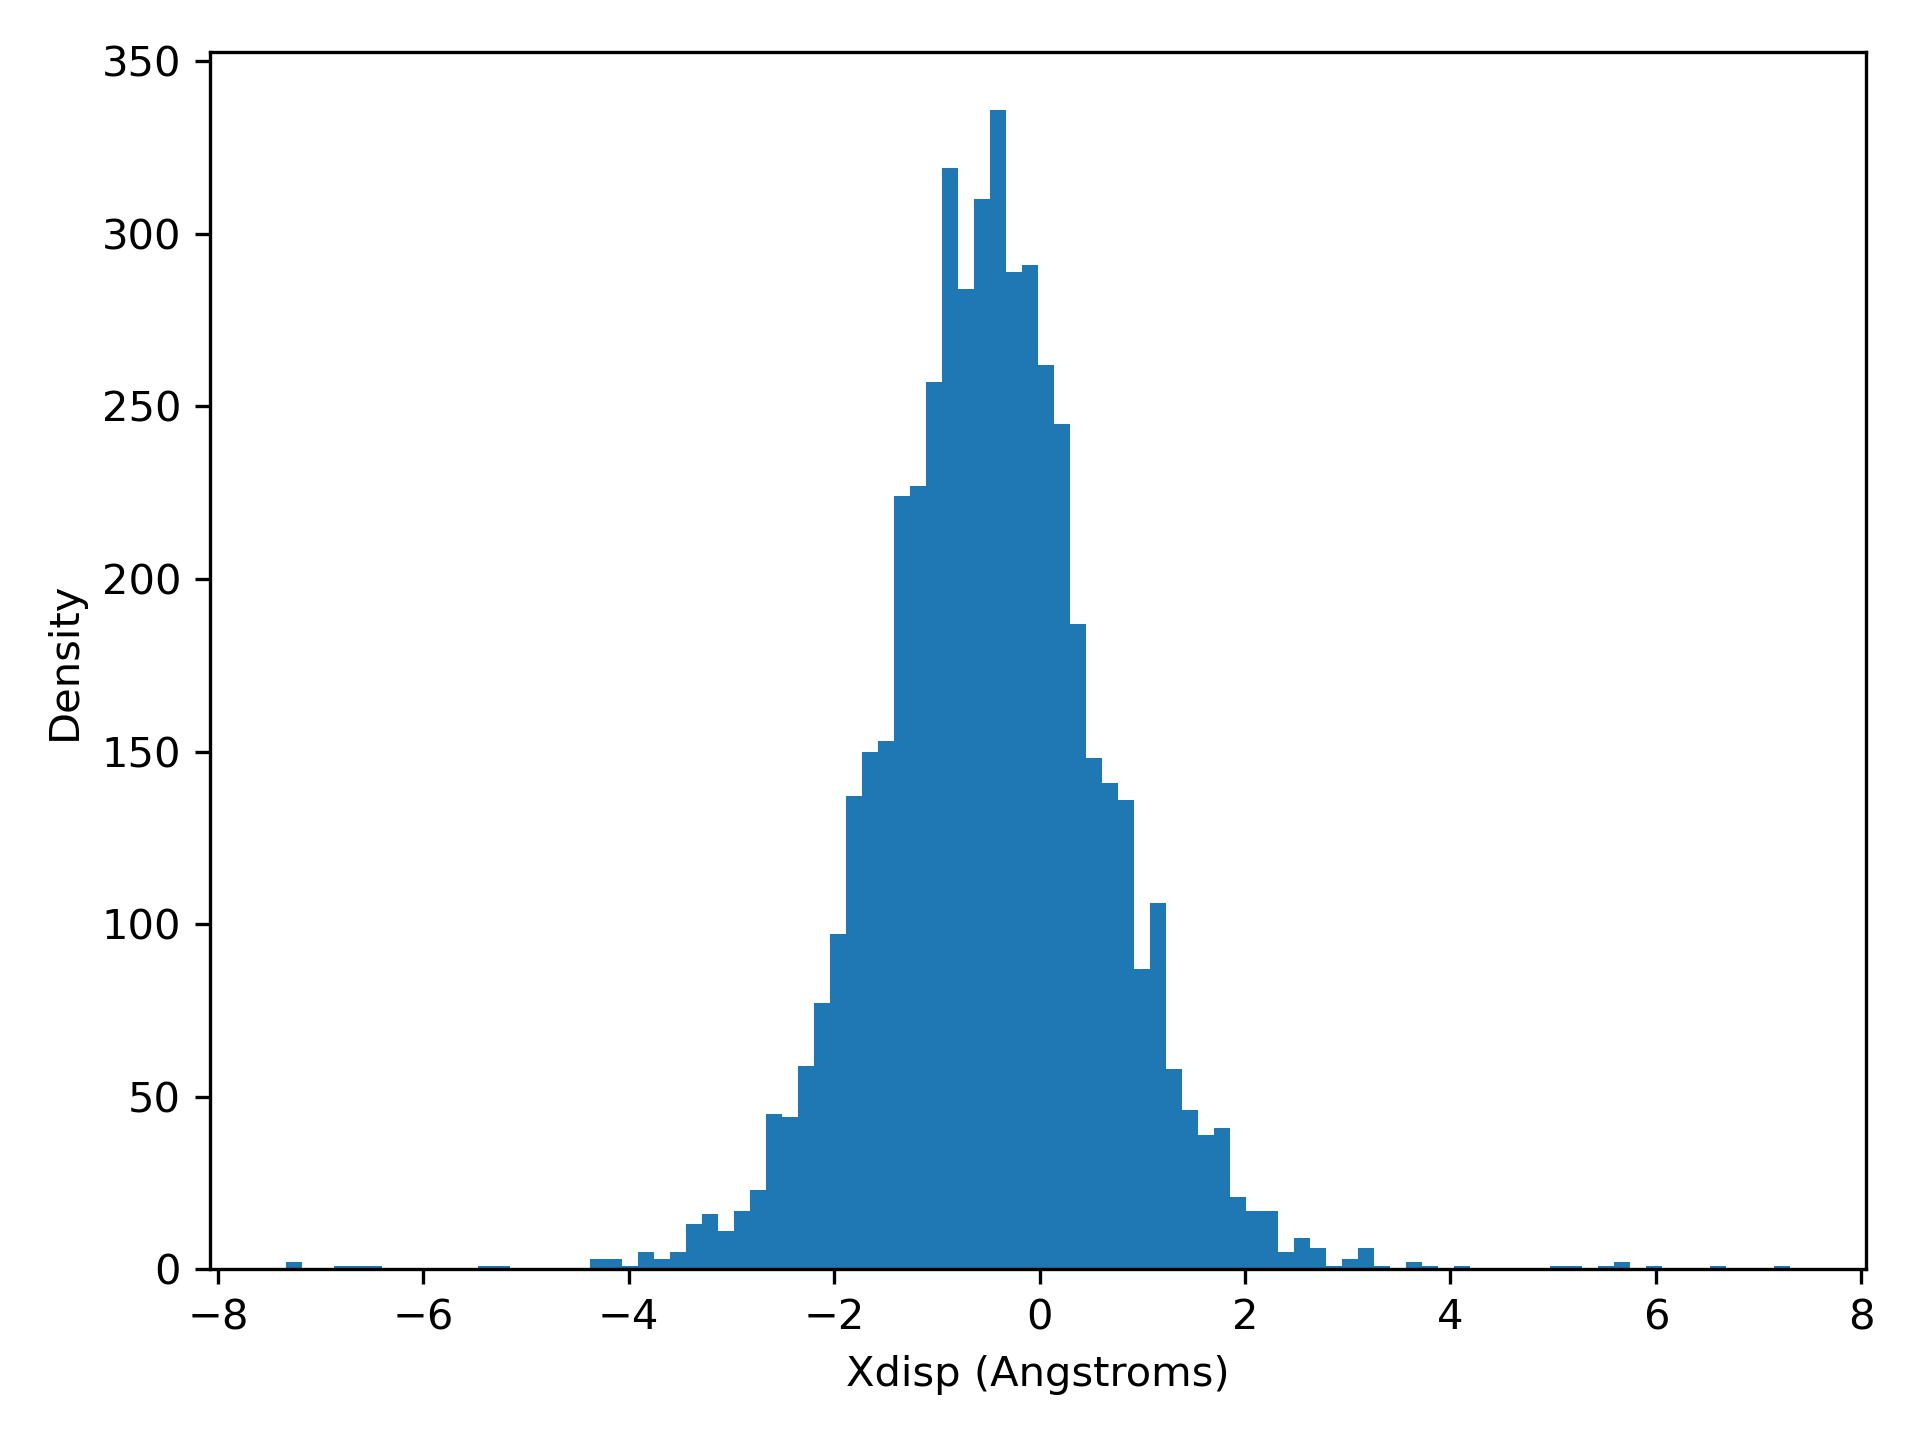

Data behind this chart, as committed beside it:
xdisp, density
-7.34, 2.0
-7.184, 0.0
-7.028, 0.0
-6.872, 1.0
-6.717, 1.0
-6.561, 1.0
-6.405, 0.0
-6.249, 0.0
-6.093, 0.0
-5.937, 0.0
-5.781, 0.0
-5.626, 0.0
-5.47, 1.0
-5.314, 1.0
-5.158, 0.0
-5.002, 0.0
-4.846, 0.0
-4.691, 0.0
-4.535, 0.0
-4.379, 3.0
-4.223, 3.0
-4.067, 1.0
-3.911, 5.0
-3.755, 3.0
-3.6, 5.0
-3.444, 13.0
-3.288, 16.0
-3.132, 11.0
-2.976, 17.0
-2.82, 23.0
-2.664, 45.0
-2.509, 44.0
-2.353, 59.0
-2.197, 77.0
-2.041, 97.0
-1.885, 137.0
-1.729, 150.0
-1.574, 153.0
-1.418, 224.0
-1.262, 227.0
-1.106, 257.0
-0.9501, 319.0
-0.7943, 284.0
-0.6384, 310.0
-0.4826, 336.0
-0.3267, 289.0
-0.1709, 291.0
-0.015, 262.0
0.1409, 245.0
0.2967, 187.0
0.4526, 148.0
0.6084, 141.0
0.7643, 136.0
0.9201, 87.0
1.076, 106.0
1.232, 58.0
1.388, 46.0
1.544, 39.0
1.699, 41.0
1.855, 21.0
... 34 more rows
